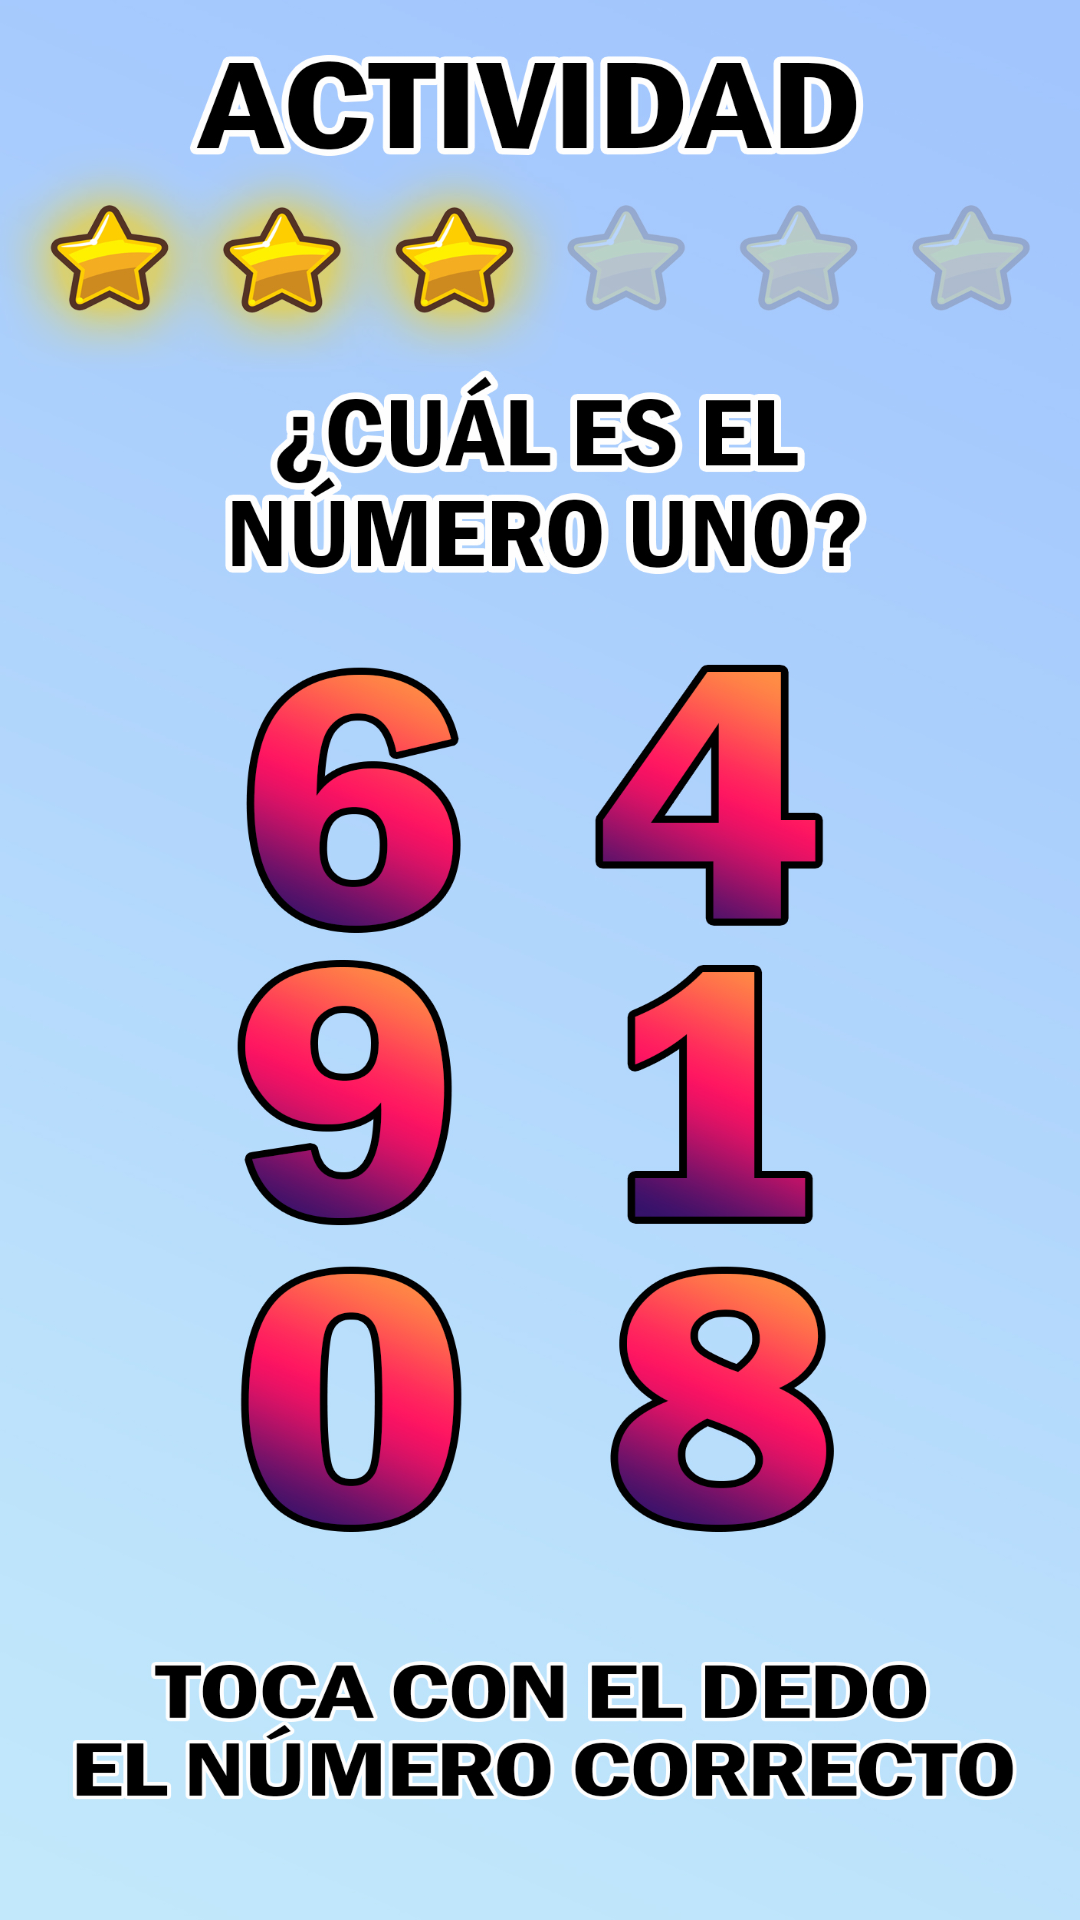

Reconstruct the res/layout file that produces this screen, plus the resources it refers to.
<!-- AndroidManifest.xml: application theme Theme.AprendeConMicky -->
<!-- res/layout/activity_actividad4.xml -->
<?xml version="1.0" encoding="utf-8"?>
<androidx.constraintlayout.widget.ConstraintLayout xmlns:android="http://schemas.android.com/apk/res/android"
    xmlns:app="http://schemas.android.com/apk/res-auto"
    xmlns:tools="http://schemas.android.com/tools"
    android:layout_width="match_parent"
    android:layout_height="match_parent"
    tools:context=".actividad4">

    <ImageView
        android:id="@+id/imageView8"
        android:layout_width="wrap_content"
        android:layout_height="wrap_content"
        android:scaleType="fitXY"
        app:layout_constraintBottom_toBottomOf="parent"
        app:layout_constraintEnd_toEndOf="parent"
        app:layout_constraintStart_toStartOf="parent"
        app:layout_constraintTop_toTopOf="parent"
        app:srcCompat="@drawable/actividad1" />

    <ImageView
        android:id="@+id/f10"
        android:layout_width="101dp"
        android:layout_height="338dp"
        app:layout_constraintBottom_toBottomOf="@+id/imageView8"
        app:layout_constraintEnd_toStartOf="@+id/uno"
        app:layout_constraintHorizontal_bias="0.655"
        app:layout_constraintStart_toStartOf="@+id/imageView8"
        app:layout_constraintTop_toTopOf="@+id/imageView8"
        app:layout_constraintVertical_bias="0.615"
        tools:srcCompat="@tools:sample/avatars" />

    <ImageView
        android:id="@+id/f9"
        android:layout_width="100dp"
        android:layout_height="112dp"
        app:layout_constraintBottom_toBottomOf="parent"
        app:layout_constraintEnd_toEndOf="parent"
        app:layout_constraintHorizontal_bias="0.707"
        app:layout_constraintStart_toStartOf="@+id/imageView8"
        app:layout_constraintTop_toTopOf="@+id/imageView8"
        app:layout_constraintVertical_bias="0.39"
        tools:srcCompat="@tools:sample/avatars" />

    <ImageView
        android:id="@+id/f11"
        android:layout_width="100dp"
        android:layout_height="112dp"
        app:layout_constraintBottom_toBottomOf="parent"
        app:layout_constraintEnd_toEndOf="@+id/imageView8"
        app:layout_constraintHorizontal_bias="0.31"
        app:layout_constraintStart_toEndOf="@+id/f10"
        app:layout_constraintTop_toBottomOf="@+id/f9"
        app:layout_constraintVertical_bias="0.501"
        tools:srcCompat="@tools:sample/avatars" />

    <ImageView
        android:id="@+id/uno"
        android:layout_width="100dp"
        android:layout_height="112dp"
        app:layout_constraintBottom_toTopOf="@+id/f11"
        app:layout_constraintEnd_toEndOf="parent"
        app:layout_constraintHorizontal_bias="0.707"
        app:layout_constraintStart_toStartOf="parent"
        app:layout_constraintTop_toBottomOf="@+id/f9"
        app:layout_constraintVertical_bias="0.38"
        tools:srcCompat="@tools:sample/avatars" />
</androidx.constraintlayout.widget.ConstraintLayout>
<!-- resources referenced by this layout -->
<resources>
  <!-- drawable actividad1: jpg bitmap (drawable, 734427 bytes) -->
  <style name="Theme.AprendeConMicky" parent="Theme.MaterialComponents.DayNight.NoActionBar">
          
          <item name="colorPrimary">@color/purple_500</item>
          <item name="colorPrimaryVariant">@color/purple_700</item>
          <item name="colorOnPrimary">@color/white</item>
          
          <item name="colorSecondary">@color/teal_200</item>
          <item name="colorSecondaryVariant">@color/teal_700</item>
          <item name="colorOnSecondary">@color/black</item>
          
          <item name="android:statusBarColor" tools:targetApi="l">?attr/colorPrimaryVariant</item>
          
      </style>
  <color name="purple_500">#5fccdc</color>
  <color name="purple_700">#FF000000</color>
  <color name="white">#FFFFFFFF</color>
  <color name="teal_200">#FF03DAC5</color>
  <color name="teal_700">#FF018786</color>
  <color name="black">#FF000000</color>
</resources>
